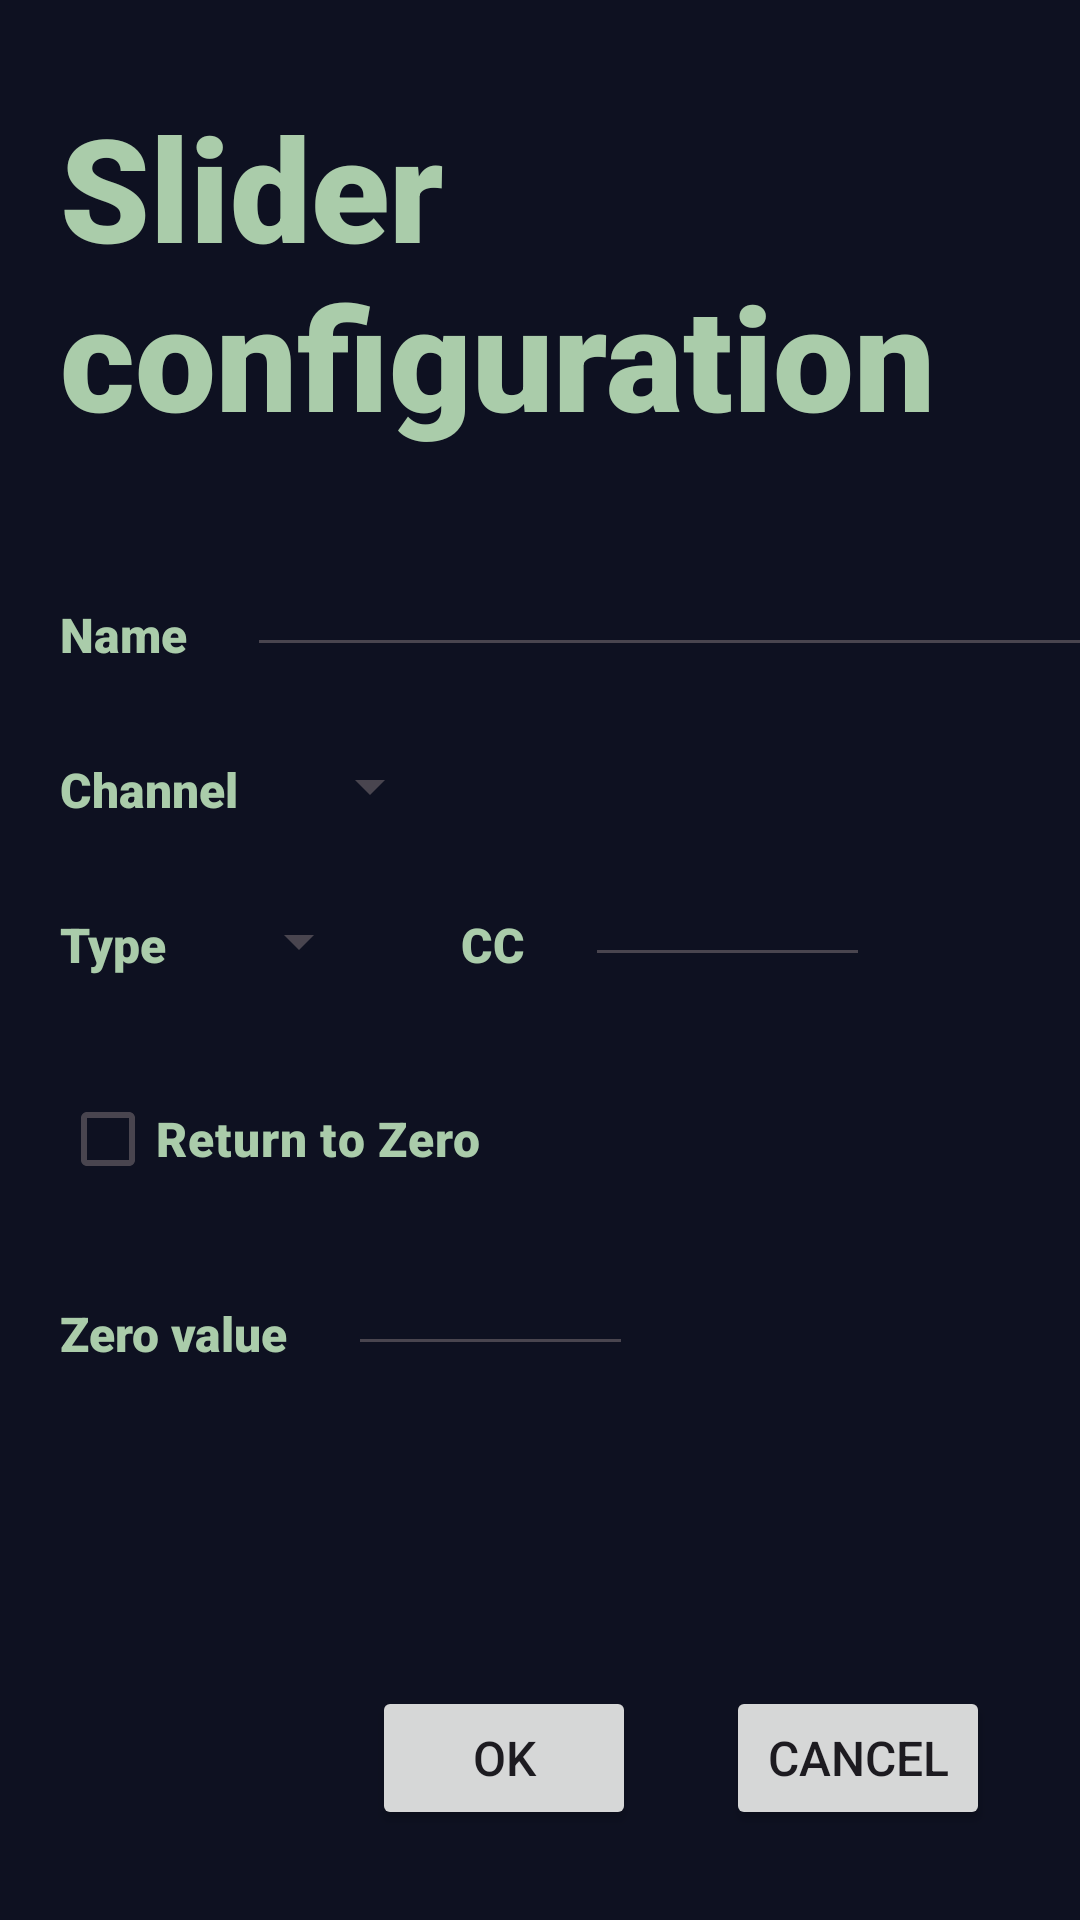

Produce the Android XML layout that renders to this screen, including the resource entries it uses.
<!-- AndroidManifest.xml: application theme Theme.Midandpad -->
<!-- res/layout/barconfig.xml -->
<?xml version="1.0" encoding="utf-8"?>
<androidx.constraintlayout.widget.ConstraintLayout xmlns:android="http://schemas.android.com/apk/res/android"
    xmlns:app="http://schemas.android.com/apk/res-auto"
    xmlns:tools="http://schemas.android.com/tools"
    android:layout_width="match_parent"
    android:layout_height="match_parent"
    android:background="@color/layout_background"
    android:textColor="@color/textcolor">

    <TextView
        android:id="@+id/labelbarconfig"
        android:layout_width="wrap_content"
        android:layout_height="wrap_content"
        android:layout_marginStart="@dimen/titleleftmargin"
        android:layout_marginTop="@dimen/margintop"
        android:textSize="@dimen/titlesize"
        android:text="@string/sbarconfig"
        android:fontFamily="sans-serif-black"
        android:textColor="@color/textcolor"
        app:layout_constraintStart_toStartOf="parent"
        app:layout_constraintTop_toTopOf="parent" />
    <TextView
        android:id="@+id/labelbarname"
        android:layout_width="wrap_content"
        android:layout_height="wrap_content"
        android:layout_marginStart="@dimen/stdmargin"
        android:layout_marginTop="@dimen/posttitlemargin"
        android:textSize="@dimen/labelsize"
        android:text="@string/sname"
        android:fontFamily="sans-serif-black"
        android:textColor="@color/textcolor"
        app:layout_constraintStart_toStartOf="parent"
        app:layout_constraintTop_toBottomOf="@+id/labelbarconfig" />

    <EditText
        android:id="@+id/barname"
        android:layout_width="wrap_content"
        android:layout_height="wrap_content"
        android:ems="20"
        android:inputType="text"
        android:textSize="@dimen/labelsize"
        android:textColor="@color/white"
        android:layout_marginTop="@dimen/margintop"
        android:layout_marginStart="@dimen/stdmargin"
        app:layout_constraintStart_toEndOf="@+id/labelbarname"
        app:layout_constraintBottom_toBottomOf="@+id/labelbarname"/>

    <TextView
        android:id="@+id/labelbarchannel"
        android:layout_width="wrap_content"
        android:layout_height="wrap_content"
        android:layout_marginStart="@dimen/stdmargin"
        android:layout_marginTop="@dimen/margintop"
        android:textSize="@dimen/labelsize"
        android:text="@string/slabelchannel"
        android:fontFamily="sans-serif-black"
        android:textColor="@color/textcolor"
        app:layout_constraintStart_toStartOf="parent"
        app:layout_constraintTop_toBottomOf="@+id/labelbarname" />

    <Spinner
        android:id="@+id/barchannel"
        android:layout_width="wrap_content"
        android:layout_height="wrap_content"
        android:textSize="@dimen/labelsize"
        android:textColor="@color/white"
        android:layout_marginStart="@dimen/stdmargin"
        android:layout_marginTop="@dimen/margintop"
        app:layout_constraintStart_toEndOf="@+id/labelbarchannel"
        app:layout_constraintBottom_toBottomOf="@+id/labelbarchannel"/>

    <TextView
        android:id="@+id/labelbartype"
        android:layout_width="wrap_content"
        android:layout_height="wrap_content"
        android:layout_marginStart="@dimen/stdmargin"
        android:layout_marginTop="@dimen/margintop"
        android:textSize="@dimen/labelsize"
        android:text="@string/stype"
        android:fontFamily="sans-serif-black"
        android:textColor="@color/textcolor"
        app:layout_constraintStart_toStartOf="parent"
        app:layout_constraintTop_toBottomOf="@+id/labelbarchannel" />

    <Spinner
        android:id="@+id/bartype"
        android:layout_width="wrap_content"
        android:layout_height="wrap_content"
        android:textSize="@dimen/labelsize"
        android:textColor="@color/white"
        android:layout_marginStart="@dimen/stdmargin"
        android:layout_marginTop="@dimen/margintop"
        app:layout_constraintStart_toEndOf="@+id/labelbartype"
        app:layout_constraintBottom_toBottomOf="@+id/labelbartype"/>

    <TextView
        android:id="@+id/labelbarcc"
        android:layout_width="wrap_content"
        android:layout_height="wrap_content"
        android:layout_marginStart="@dimen/margintop"
        android:layout_marginTop="@dimen/margintop"
        android:textSize="@dimen/labelsize"
        android:text="@string/scc"
        android:fontFamily="sans-serif-black"
        android:textColor="@color/textcolor"
        app:layout_constraintStart_toEndOf="@+id/bartype"
        app:layout_constraintTop_toBottomOf="@+id/labelbarchannel" />

    <EditText
        android:id="@+id/barcc"
        android:layout_width="wrap_content"
        android:layout_height="wrap_content"
        android:ems="5"
        android:inputType="number"
        android:textAlignment="textEnd"
        android:textSize="@dimen/labelsize"
        android:textColor="@color/white"
        android:layout_marginStart="@dimen/stdmargin"
        android:layout_marginTop="@dimen/margintop"
        app:layout_constraintStart_toEndOf="@+id/labelbarcc"
        app:layout_constraintBottom_toBottomOf="@+id/labelbarcc" />

    <CheckBox
        android:id="@+id/barrz"
        android:layout_width="wrap_content"
        android:layout_height="wrap_content"
        android:text="@string/sbarrz"
        android:layout_marginStart="@dimen/stdmargin"
        android:layout_marginTop="@dimen/margintop"
        android:textSize="@dimen/labelsize"
        android:fontFamily="sans-serif-black"
        android:textColor="@color/textcolor"
        app:layout_constraintStart_toStartOf="parent"
        app:layout_constraintTop_toBottomOf="@+id/labelbarcc" />

    <TextView
        android:id="@+id/labelbarzerval"
        android:layout_width="wrap_content"
        android:layout_height="wrap_content"
        android:layout_marginStart="@dimen/stdmargin"
        android:layout_marginTop="@dimen/margintop"
        android:textSize="@dimen/labelsize"
        android:text="@string/sbarzeroval"
        android:fontFamily="sans-serif-black"
        android:textColor="@color/textcolor"
        app:layout_constraintStart_toStartOf="parent"
        app:layout_constraintTop_toBottomOf="@+id/barrz" />

    <EditText
        android:id="@+id/barzerovalue"
        android:layout_width="wrap_content"
        android:layout_height="wrap_content"
        android:ems="5"
        android:inputType="number"
        android:textAlignment="textEnd"
        android:textSize="@dimen/labelsize"
        android:textColor="@color/white"
        android:layout_marginStart="@dimen/stdmargin"
        android:layout_marginTop="@dimen/margintop"
        app:layout_constraintStart_toEndOf="@+id/labelbarzerval"
        app:layout_constraintBottom_toBottomOf="@+id/labelbarzerval" />

    <Button
        android:id="@+id/barpropcancel"
        android:layout_width="wrap_content"
        android:layout_height="wrap_content"
        android:text="@string/scancel"
        android:layout_margin="@dimen/controlbuttonmargin"
        android:textSize="@dimen/labelsize"
        app:layout_constraintEnd_toEndOf="parent"
        app:layout_constraintBottom_toBottomOf="parent" />

    <Button
        android:id="@+id/barpropok"
        android:layout_width="wrap_content"
        android:layout_height="wrap_content"
        android:text="@string/sok"
        android:layout_margin="@dimen/controlbuttonmargin"
        android:textSize="@dimen/labelsize"
        app:layout_constraintEnd_toStartOf="@+id/barpropcancel"
        app:layout_constraintBottom_toBottomOf="parent" />


</androidx.constraintlayout.widget.ConstraintLayout>
<!-- resources referenced by this layout -->
<resources>
  <color name="layout_background">#FF0e1121</color>
  <color name="textcolor">#FFAACCAA</color>
  <color name="white">#FFFFFFFF</color>
  <dimen name="controlbuttonmargin">30dp</dimen>
  <dimen name="labelsize">16sp</dimen>
  <dimen name="margintop">30dp</dimen>
  <dimen name="posttitlemargin">50dp</dimen>
  <dimen name="stdmargin">20dp</dimen>
  <dimen name="titleleftmargin">20dp</dimen>
  <dimen name="titlesize">48sp</dimen>
  <string name="sbarconfig">Slider configuration</string>
  <string name="sbarrz">Return to Zero</string>
  <string name="sbarzeroval">Zero value</string>
  <string name="scancel">Cancel</string>
  <string name="scc" translatable="false">CC</string>
  <string name="slabelchannel">Channel</string>
  <string name="sname">Name</string>
  <string name="sok">OK</string>
  <string name="stype">Type</string>
  <style name="Theme.Midandpad" parent="Base.Theme.Midandpad" />
  <style name="Base.Theme.Midandpad" parent="Theme.Material3.DayNight.NoActionBar">
          
          
      </style>
</resources>
